The GitHub repository Adam-Yun/16-badminton-analysis contains a labelled image folder "old_dataset" with 2 categories: non rally, rally. Examples follow, each with its label.

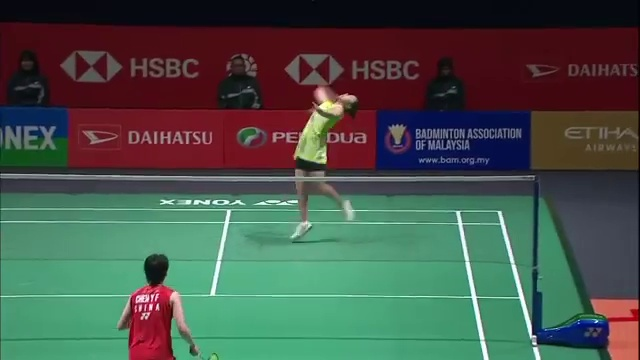
Label: non rally

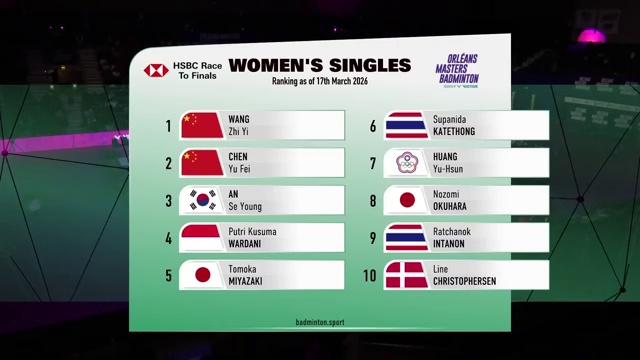
Label: non rally

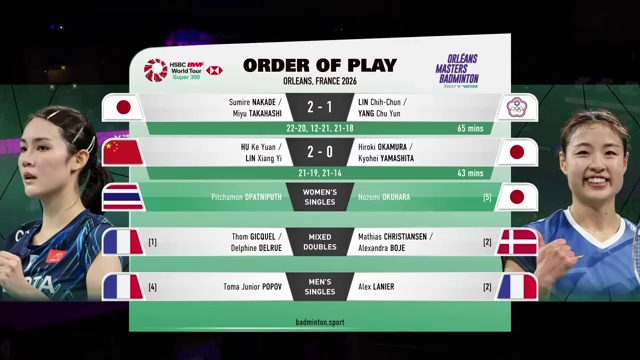
Label: non rally

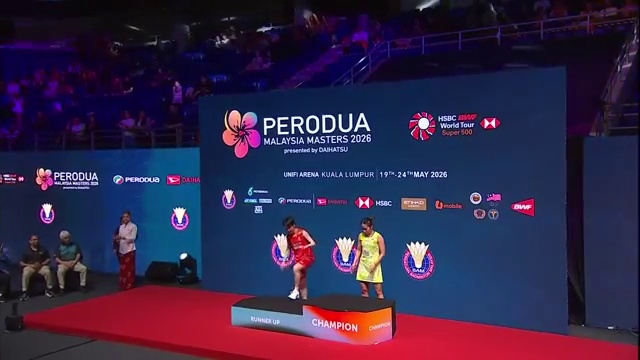
Label: non rally

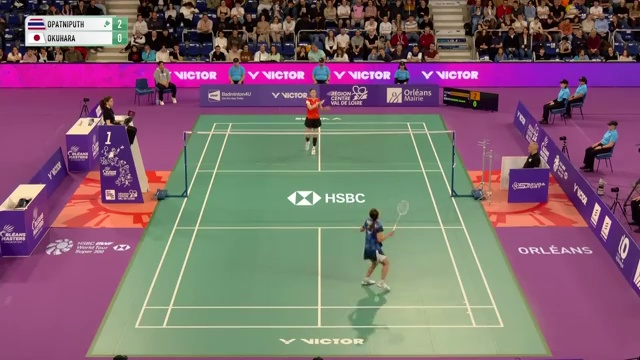
Label: rally

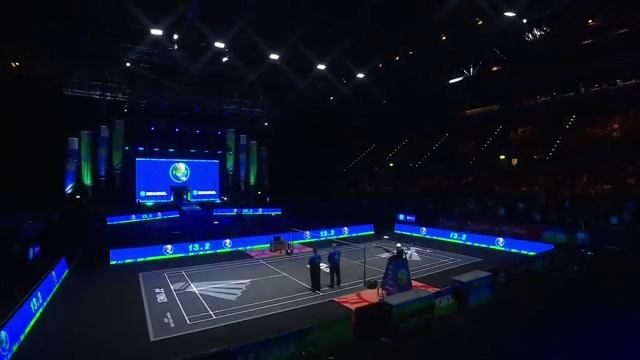
Label: non rally
